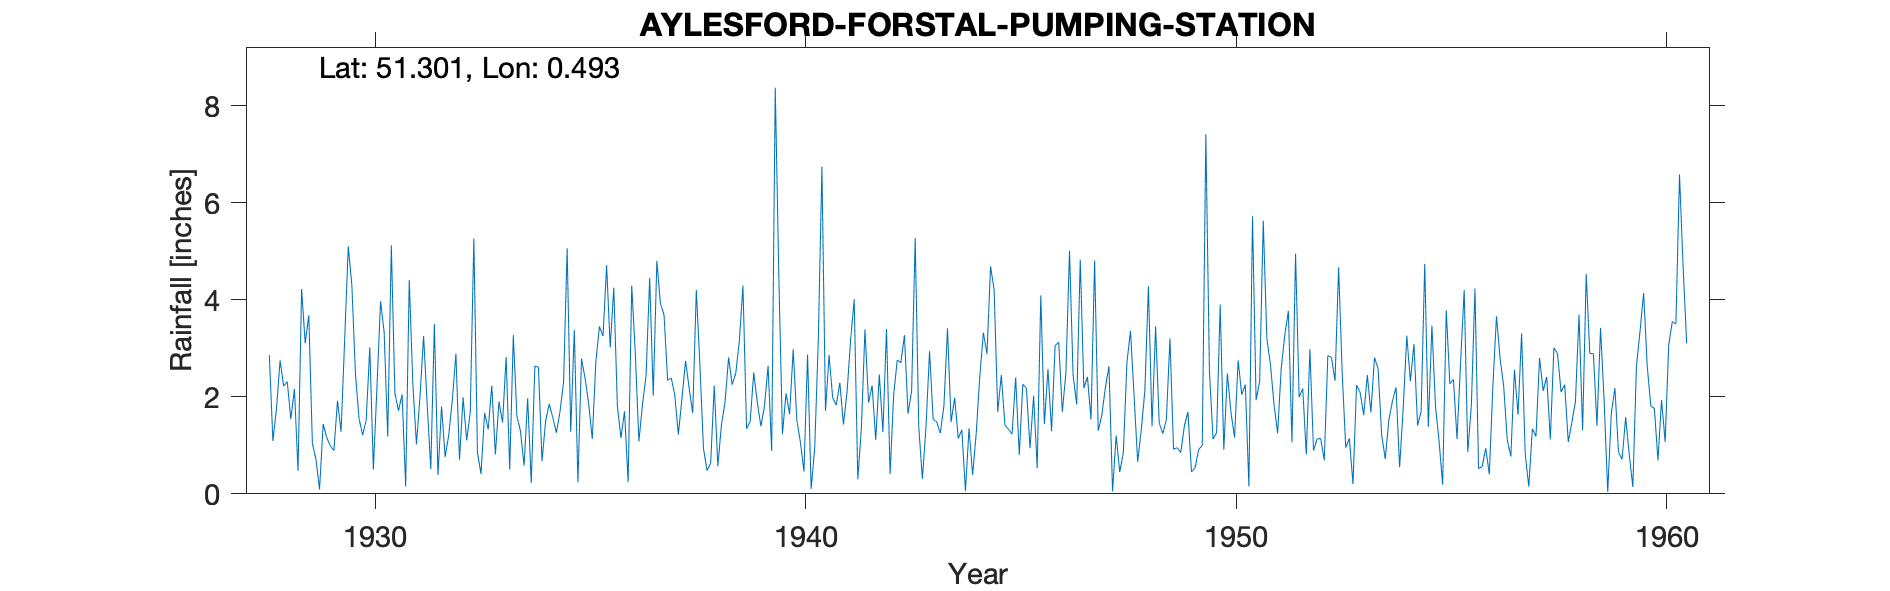

Data behind this chart, as committed beside it:
AYLESFORD-FORSTAL-P-STATION, , , , , , , , , , , , , , , , , , , , , , , 
Grid ref, TQ739587, Long, 0.4932, Lat, 51.3, Elevation, 20, ft, , , , , , , , , , , , , , , 
Station no, 364/5, , , , , , , , , , , , , , , , , , , , , , 
, 1920, 1921, 1922, 1923, 1924, 1925, 1926, 1927, 1928, 1929, 1930, 1931, 1932, 1933, 1934, 1935, 1936, 1937, 1938, 1939, 1940, 1941, 1942
January, , , , , , , , , 2.86, 1.04, 2.48, 1.71, 1.8, 1.67, 1.97, 1.28, 4.25, 4.8, 2.65, 4.29, 2.07, 2.86, 2.23
February, , , , , , , , , 1.09, 0.71, 1.55, 2.05, 0.76, 1.33, 0.22, 3.38, 1.81, 3.92, 0.93, 1.34, 1.64, 1.98, 1.11
March, , , , , , , , , 1.76, 0.09, 1.21, 0.15, 1.21, 2.23, 2.63, 0.24, 1.15, 3.69, 0.48, 1.49, 2.98, 1.83, 2.46
April, , , , , , , , , 2.75, 1.44, 1.52, 4.41, 1.93, 0.81, 2.61, 2.79, 1.7, 2.34, 0.63, 2.5, 1.52, 2.29, 1.27
May, , , , , , , , , 2.22, 1.16, 3.02, 2.26, 2.89, 1.9, 0.67, 2.38, 0.24, 2.39, 2.23, 1.88, 1.07, 1.43, 3.4
June, , , , , , , , , 2.31, 0.99, 0.5, 1.02, 0.7, 1.47, 1.5, 1.86, 4.29, 2.03, 0.57, 1.39, 0.46, 2.09, 0.41
July, , , , , , , , , 1.54, 0.89, 2.21, 2.02, 1.99, 2.82, 1.85, 1.13, 2.89, 1.22, 1.42, 1.81, 2.87, 3.17, 2.04
August, , , , , , , , , 2.16, 1.92, 3.97, 3.25, 1.1, 0.5, 1.57, 2.72, 1.08, 1.97, 1.89, 2.64, 0.1, 4.01, 2.76
September, , , , , , , , , 0.47, 1.28, 3.33, 1.83, 1.68, 3.27, 1.26, 3.45, 1.84, 2.74, 2.81, 0.88, 0.95, 0.3, 2.7
October, , , , , , , , , 4.22, 3.18, 1.18, 0.51, 5.26, 1.6, 1.69, 3.25, 2.44, 2.18, 2.25, 8.37, 3.18, 1.34, 3.27
November, , , , , , , , , 3.1, 5.1, 5.12, 3.5, 0.85, 1.29, 2.3, 4.71, 4.45, 1.66, 2.49, 4.47, 6.74, 3.39, 1.65
December, , , , , , , , , 3.68, 4.3, 2.07, 0.39, 0.41, 0.58, 5.06, 3.02, 2.02, 4.2, 3.16, 1.23, 1.71, 1.88, 2.12
Total, , , , , , , , , 28.16, 22.1, 28.16, 23.1, 20.58, 19.47, 23.33, 30.21, 28.16, 33.14, 21.51, 32.29, 25.29, 26.57, 25.42
